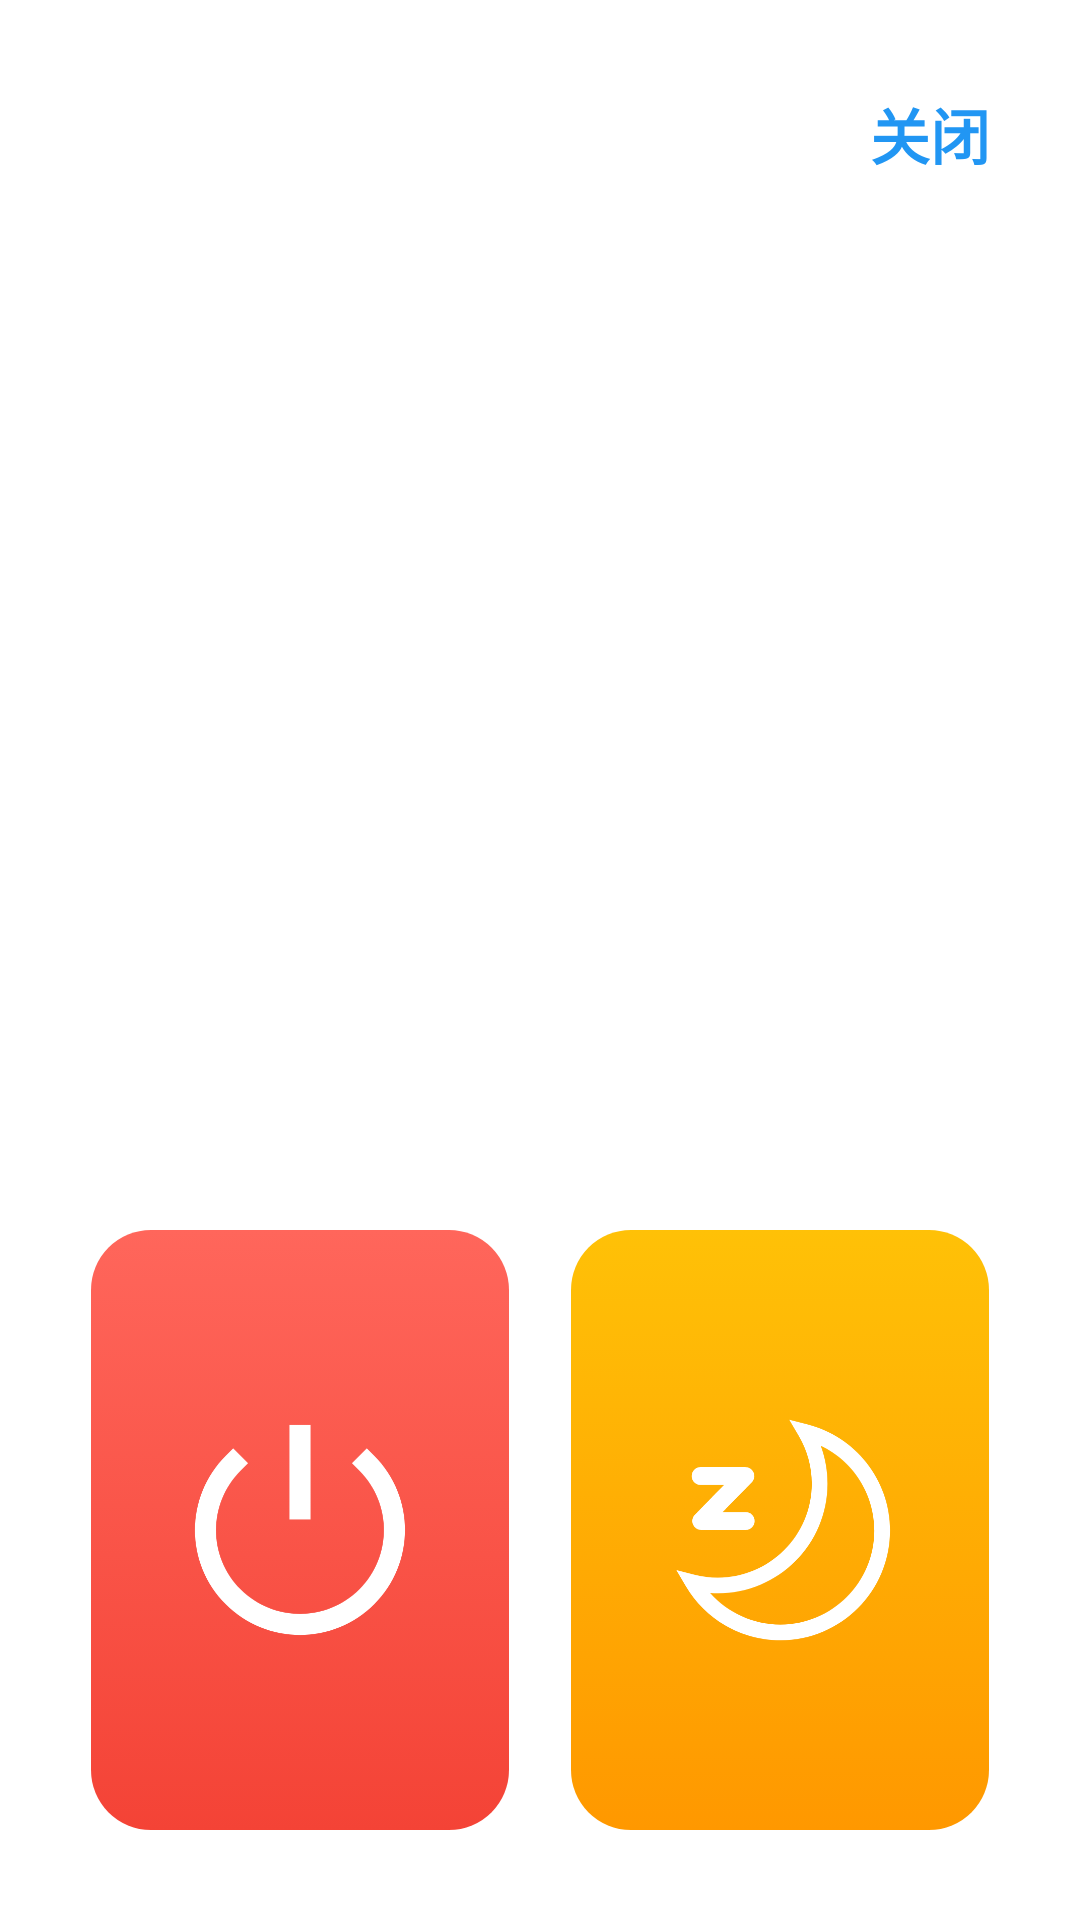

Write the Android layout XML for this screen, with the resource values it uses.
<!-- AndroidManifest.xml: application theme Theme.PortableControl -->
<!-- res/layout/layout_power.xml -->
<?xml version="1.0" encoding="utf-8"?>
<RelativeLayout xmlns:android="http://schemas.android.com/apk/res/android"
    xmlns:tools="http://schemas.android.com/tools"
    android:layout_width="match_parent"
    android:layout_height="330dp"
    android:background="#FFFFFF"
    android:padding="30dp">

    <TextView
        android:id="@+id/tv_close"
        android:layout_width="wrap_content"
        android:layout_height="wrap_content"
        android:text="关闭"
        android:textColor="#2196F3"
        android:textStyle="bold"
        android:textSize="20sp"
        android:layout_alignParentRight="true"
        />



    <LinearLayout
        android:layout_width="wrap_content"
        android:layout_height="wrap_content"
        android:orientation="horizontal"
        tools:ignore="MissingConstraints"
        android:layout_alignParentBottom="true">

        <ImageButton
            android:id="@+id/btn_shutdown"
            android:layout_width="0dip"
            android:layout_height="200dp"
            android:layout_weight="1"
            android:background="@drawable/btn_bg_shutdown"
            android:src="@drawable/shutdown"
            android:scaleType="fitCenter"
            android:padding="28dp"
            />

        <ImageButton
            android:id="@+id/btn_sleep"
            android:layout_width="0dip"
            android:layout_height="200dp"
            android:layout_weight="1"
            android:background="@drawable/btn_bg_sleep"
            android:layout_marginStart="20dp"
            android:src="@drawable/sleep"
            android:scaleType="fitCenter"
            android:padding="28dp"
            />

    </LinearLayout>

</RelativeLayout>
<!-- resources referenced by this layout -->
<resources>
  <!-- drawable btn_bg_shutdown (drawable) -->
  <?xml version="1.0" encoding="UTF-8"?>
  <inset xmlns:android="http://schemas.android.com/apk/res/android"
      android:insetLeft="1.0px"
      android:insetRight="1.0px" >
  
      <selector>
          <item>
              <shape>
                  <gradient
                      android:angle="270.0"
                      android:endColor="#F44336"
                      android:startColor="#FF665B" />
  
                  <corners
                      android:bottomLeftRadius="20.0dip"
                      android:bottomRightRadius="20.0dip"
                      android:radius="2.0dip"
                      android:topLeftRadius="20.0dip"
                      android:topRightRadius="20.0dip" />
              </shape>
          </item>
      </selector>
  
  </inset>
  <!-- drawable btn_bg_sleep (drawable) -->
  <?xml version="1.0" encoding="UTF-8"?>
  <inset xmlns:android="http://schemas.android.com/apk/res/android"
      android:insetLeft="1.0px"
      android:insetRight="1.0px" >
  
      <selector>
          <item>
              <shape>
                  <gradient
                      android:angle="270.0"
                      android:endColor="#FF9800"
                      android:startColor="#FFC107" />
  
                  <corners
                      android:bottomLeftRadius="20.0dip"
                      android:bottomRightRadius="20.0dip"
                      android:radius="2.0dip"
                      android:topLeftRadius="20.0dip"
                      android:topRightRadius="20.0dip" />
              </shape>
          </item>
      </selector>
  
  </inset>
  <!-- drawable shutdown: png bitmap (drawable-xxhdpi, 18716 bytes) -->
  <!-- drawable sleep: png bitmap (drawable-xxhdpi, 22100 bytes) -->
  <style name="Theme.PortableControl" parent="Base.Theme.PortableControl" />
  <style name="Base.Theme.PortableControl" parent="Theme.Design.NoActionBar">
          
          
          <item name="android:windowFullscreen">true</item>
  
          <item name="android:windowActivityTransitions">true</item>
          
          <item name="android:windowAnimationStyle">@style/animation_translucent_translate</item>
          <item name="android:windowIsTranslucent">true</item>
      </style>
  <style name="animation_translucent_translate" parent="@android:style/Animation.Translucent">
          <item name="android:windowEnterAnimation">@anim/in</item>
          <item name="android:windowExitAnimation">@anim/out</item>
      </style>
</resources>
